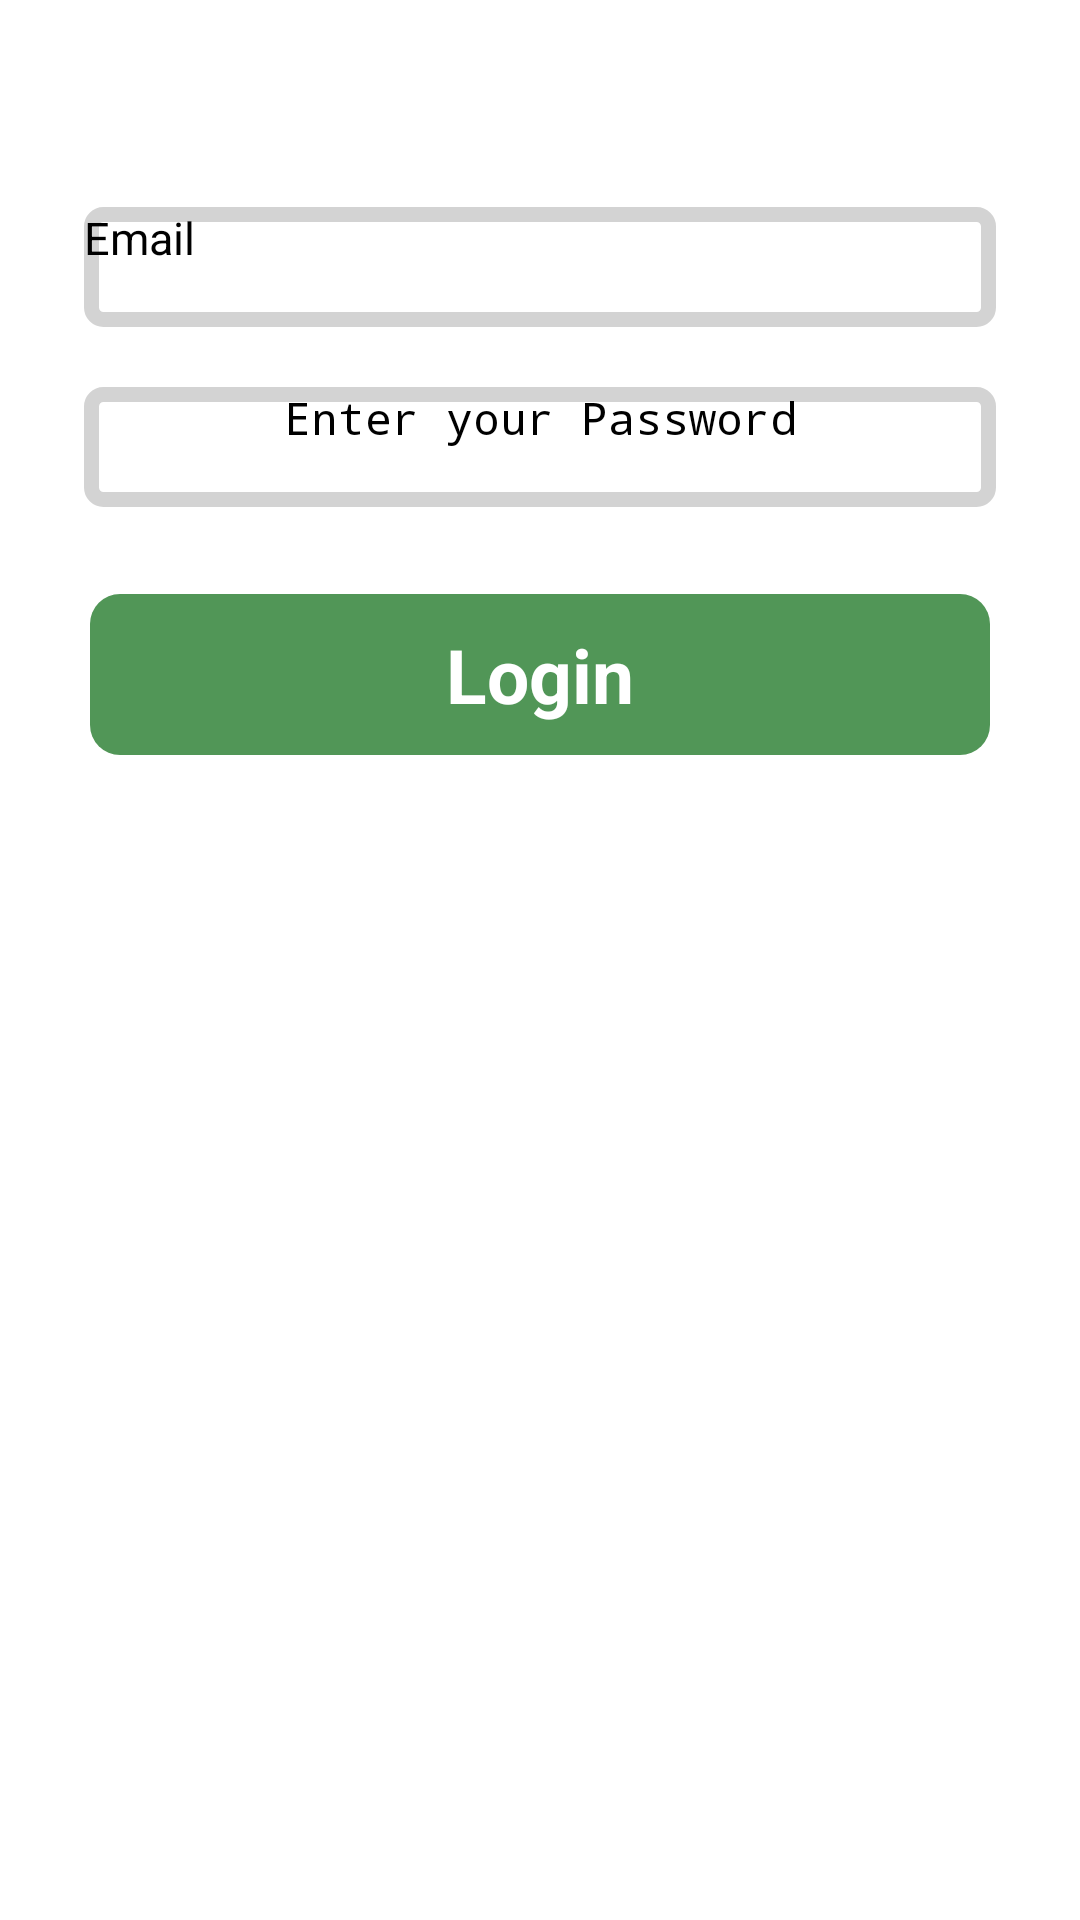

This screen was rendered from an Android layout file. Write that file and the resources it references.
<!-- AndroidManifest.xml: application theme Theme.ReminderApp -->
<!-- res/layout/fragment_login_tab.xml -->
<?xml version="1.0" encoding="utf-8"?>
<RelativeLayout xmlns:android="http://schemas.android.com/apk/res/android"
    xmlns:app="http://schemas.android.com/apk/res-auto"
    xmlns:tools="http://schemas.android.com/tools"
    android:id="@+id/relativeLl"
    android:layout_width="match_parent"
    android:layout_height="match_parent"
    android:background="@color/white">


    <EditText
        android:id="@+id/txtEmail"
        android:layout_width="304dp"
        android:layout_height="wrap_content"
        android:layout_alignParentTop="true"
        android:layout_centerInParent="true"
        android:layout_marginTop="69dp"
        android:textColor="@color/black"
        android:textSize="15sp"
        android:background="@drawable/custom_edittext_login"
        android:hint="@string/email_edittext"
        tools:ignore="MissingConstraints" />

    <EditText
        android:id="@+id/txtPassword"
        android:layout_width="304dp"
        android:textColor="@color/black"
        android:textSize="15sp"
        android:layout_height="wrap_content"
        android:layout_below="@id/txtEmail"
        android:background="@drawable/custom_edittext_login"
        android:layout_centerInParent="true"
        android:layout_marginTop="20dp"
        android:textAlignment="center"
        android:hint="@string/edit_text_password"
        android:inputType="textPassword" />

    <Button
        android:id="@+id/buttonLogin"
        style="@style/TextInput"
        android:layout_width="300dp"
        android:layout_height="wrap_content"
        android:layout_below="@id/txtPassword"
        android:layout_centerInParent="true"
        android:layout_marginTop="29dp"
        android:clickable="true"
        android:textAlignment="center"
        android:background="@drawable/custom_button"
        android:backgroundTint="@color/primaryDarkColor"
        android:text="@string/button_login" />


</RelativeLayout>
<!-- resources referenced by this layout -->
<resources>
  <color name="black">#FF000000</color>
  <color name="primaryDarkColor">#519657</color>
  <color name="white">#FFFFFFFF</color>
  <!-- drawable custom_button (drawable) -->
  <?xml version="1.0" encoding="utf-8"?>
  <shape xmlns:android="http://schemas.android.com/apk/res/android" android:shape="rectangle">
      <corners
          android:bottomRightRadius="10dp"
          android:bottomLeftRadius="10dp"
          android:topLeftRadius="10dp"
          android:topRightRadius="10dp"/>
  
      <size android:width="80sp"
          android:height="50sp"/>
  
      <gradient
          android:startColor="@color/primaryLightColor"
          android:endColor="@color/primaryDarkColorGrey"
          />
  </shape>
  <!-- drawable custom_edittext_login (drawable) -->
  <?xml version="1.0" encoding="utf-8"?>
  <shape xmlns:android="http://schemas.android.com/apk/res/android">
  
      <corners android:radius="4dp"/>
  
      <size android:width="90sp" android:height="40sp"/>
  
      <stroke android:width="5dp"
          android:color="#D3D3D3"/>
  </shape>
  <string name="button_login">Login</string>
  <string name="edit_text_password">Enter your Password</string>
  <string name="email_edittext">Email</string>
  <style name="TextInput" parent="TextAppearance.AppCompat">
          <item name="android:textColor">@color/white</item>
          <item name="android:textSize">25dp</item>
          <item name="android:textStyle">bold</item>
          <item name="android:padding">10dp</item>
      </style>
  <color name="primaryLightColor">#b2fab4</color>
  <color name="primaryDarkColorGrey">#373737</color>
</resources>
